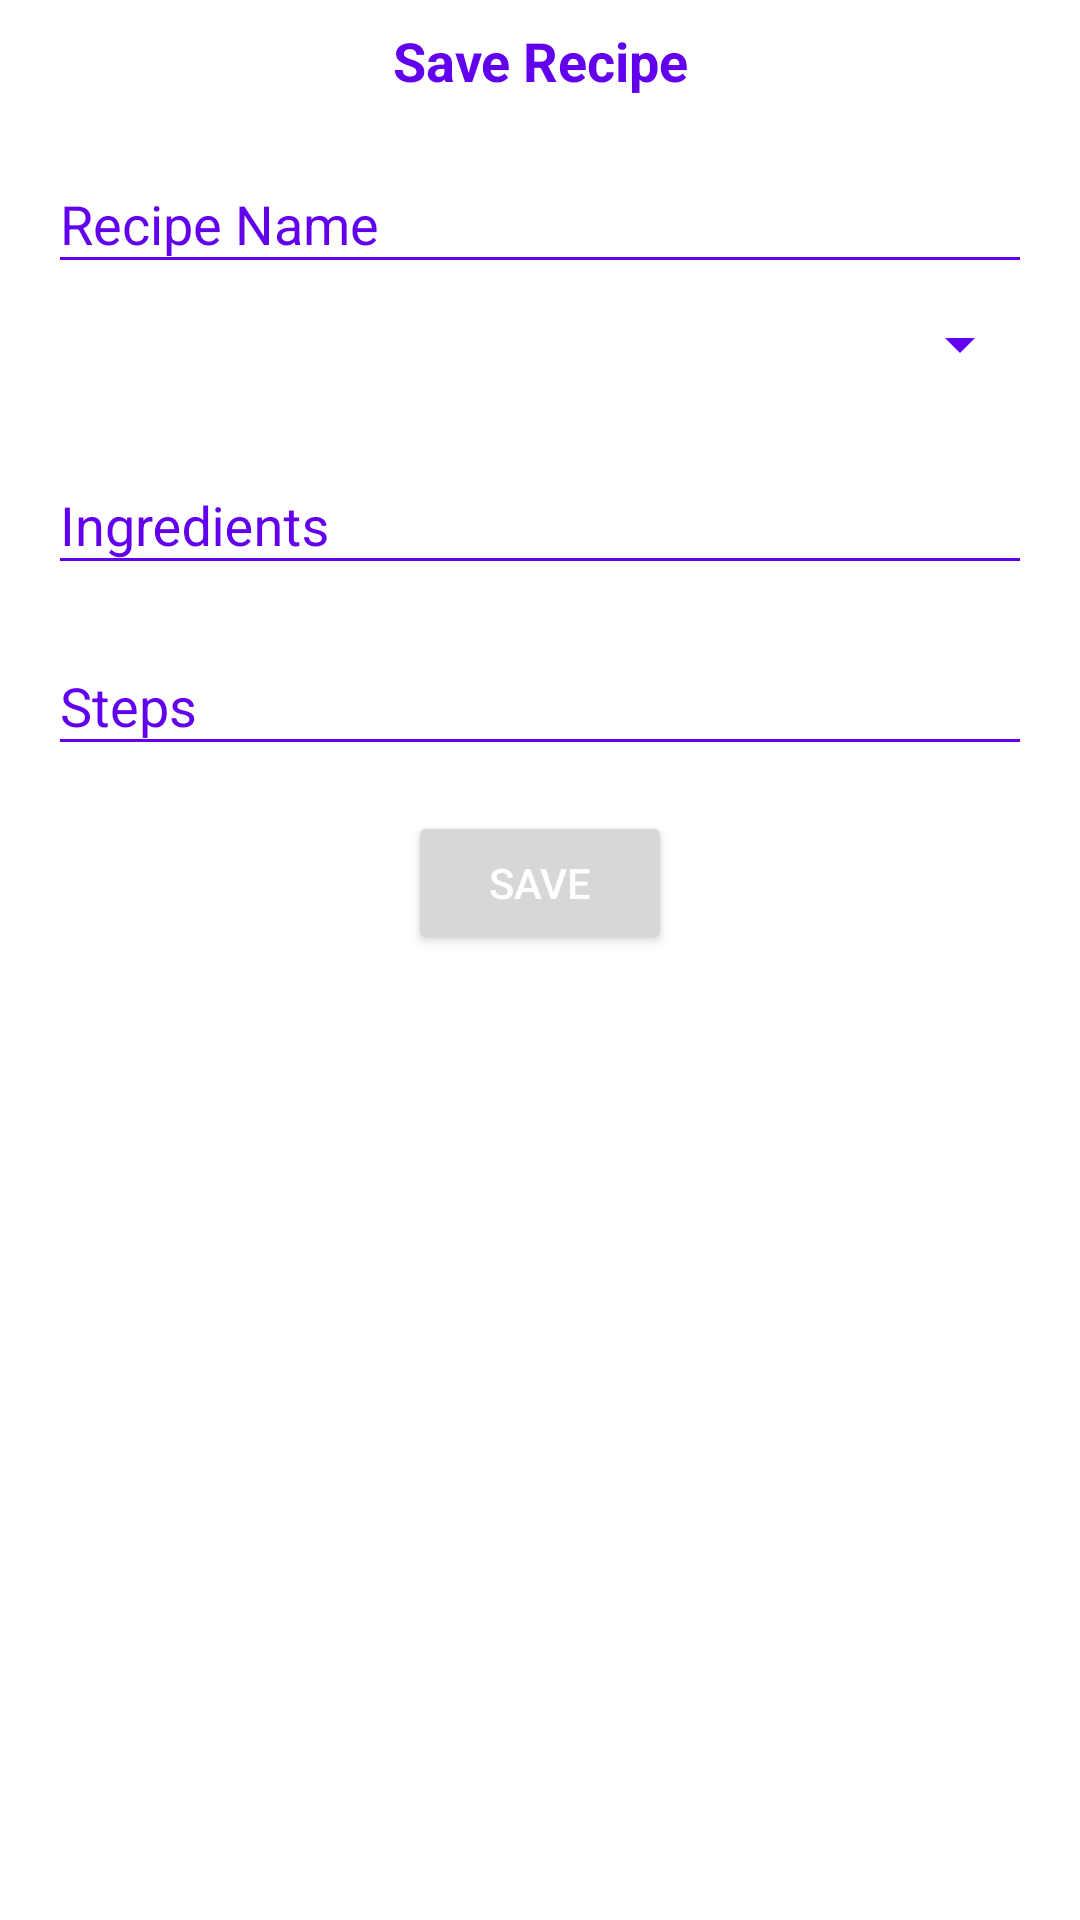

The Android layout XML behind this screen, and the referenced resources:
<!-- AndroidManifest.xml: application theme AppTheme -->
<!-- res/layout/save_layout.xml -->
<?xml version="1.0" encoding="utf-8"?>
<LinearLayout xmlns:android="http://schemas.android.com/apk/res/android"
    xmlns:app="http://schemas.android.com/apk/res-auto"
    android:layout_width="match_parent"
    android:layout_height="match_parent"
    android:orientation="vertical"
    android:background="#FFFFFF">


    <ScrollView
        android:layout_width="match_parent"
        android:layout_height="match_parent"
        >

        <LinearLayout
            android:layout_width="match_parent"
            android:layout_height="match_parent"
            android:layout_marginLeft="16dp"
            android:layout_marginRight="16dp"
            android:layout_marginTop="8dp"
            android:orientation="vertical"
            >

            <TextView
                android:id="@+id/title_tv"
                android:layout_width="match_parent"
                android:layout_height="wrap_content"
                android:text="Save Recipe"
                android:gravity="center"
                android:textSize="18sp"
                android:textStyle="bold"
                android:textColor="@color/colorPrimary"
                />



            <android.support.design.widget.TextInputLayout
                android:layout_width="match_parent"
                android:layout_height="wrap_content"
                android:layout_marginTop="10dp"
                android:theme="@style/SpinnerEdit"
                >

                <EditText
                    android:id="@+id/recipe_edt"
                    android:layout_width="match_parent"
                    android:layout_height="wrap_content"
                    android:hint="Recipe Name"
                    android:inputType="textCapWords"
                    android:maxLines="1"
                    android:textSize="18sp"
                    android:textStyle="normal"

                    />
            </android.support.design.widget.TextInputLayout>

          <Spinner
              android:id="@+id/recipetype_spn"
              android:layout_width="match_parent"
              android:layout_height="wrap_content"
              android:theme="@style/SpinnerEdit"
              android:layout_marginTop="8dp"
              android:layout_marginBottom="8dp"></Spinner>


            <android.support.design.widget.TextInputLayout
                android:layout_width="match_parent"
                android:layout_height="wrap_content"
                android:layout_marginTop="8dp"
                android:theme="@style/SpinnerEdit">

                <EditText
                    android:id="@+id/ingredients_edt"
                    android:layout_width="match_parent"
                    android:layout_height="wrap_content"
                    android:hint="Ingredients"
                    android:inputType="text"
                    android:maxLines="1"
                    android:textSize="18sp"
                    android:textStyle="normal" />
            </android.support.design.widget.TextInputLayout>
            <android.support.design.widget.TextInputLayout
                android:layout_width="match_parent"
                android:layout_height="wrap_content"
                android:layout_marginTop="8dp"
                android:theme="@style/SpinnerEdit">

                <EditText
                    android:id="@+id/steps_edt"
                    android:layout_width="match_parent"
                    android:layout_height="wrap_content"
                    android:hint="Steps"
                    android:inputType="textCapWords"
                    android:maxLines="1"
                    android:textSize="18sp"
                    android:textStyle="normal"
                    android:scrollbars="vertical"
                    />
            </android.support.design.widget.TextInputLayout>

         
          
            <LinearLayout
                android:layout_width="match_parent"
                android:layout_height="wrap_content"
                android:orientation="horizontal"
                android:layout_marginTop="20dp"
                android:gravity="center">
            <ProgressBar
                style="?android:attr/progressBarStyle"
                android:layout_width="wrap_content"
                android:layout_height="wrap_content"
                android:id="@+id/save_pb"
                android:visibility="gone"
                android:layout_gravity="center"/>
            <Button
                android:id="@+id/save_btn"
                android:layout_width="wrap_content"
                android:layout_height="wrap_content"
                android:layout_gravity="center"
                android:text="Save"
                android:layout_marginBottom="10dp"
                android:textColor="#FFFFFF" />
            </LinearLayout>
        </LinearLayout>
    </ScrollView>
</LinearLayout>
<!-- resources referenced by this layout -->
<resources>
  <style name="SpinnerEdit" parent="ThemeOverlay.AppCompat.Light">
  
          <item name="colorControlNormal">@color/colorPrimary</item>
          <item name="colorControlActivated">@color/colorPrimaryDark</item>
          <item name="colorAccent">@color/colorPrimaryDark</item>
          <item name="android:textColorPrimary">@color/colorPrimaryDark</item>
          <item name="android:textColorHint">@color/colorPrimary</item>
  
      </style>
  <style name="AppTheme" parent="Theme.AppCompat.Light">
          
          <item name="colorPrimary">@color/colorPrimary</item>
          <item name="colorPrimaryDark">@color/colorPrimaryDark</item>
          <item name="colorAccent">@color/colorAccent</item>
          <item name="android:textColorPrimary">#FFF</item>
          <item name="android:textColorSecondary">#FFF</item>
          <item name="android:dialogTheme">@style/DialogTheme</item>
      </style>
  <style name="DialogTheme" parent="ThemeOverlay.AppCompat.Dialog.Alert">
  
          <item name="android:textColor">@color/colorPrimaryDark</item>
          <item name="android:textColorPrimary">@color/colorPrimaryDark</item>
          <item name="android:textColorSecondary">@color/colorPrimaryDark</item>
  
      </style>
  <!-- not gathered from this repository: default colours our renderer supplied (Android Studio template values) -->
  <color name="colorPrimary">#FF6200EE</color>
  <color name="colorPrimaryDark">#FF3700B3</color>
  <color name="colorAccent">#FF03DAC5</color>
</resources>
